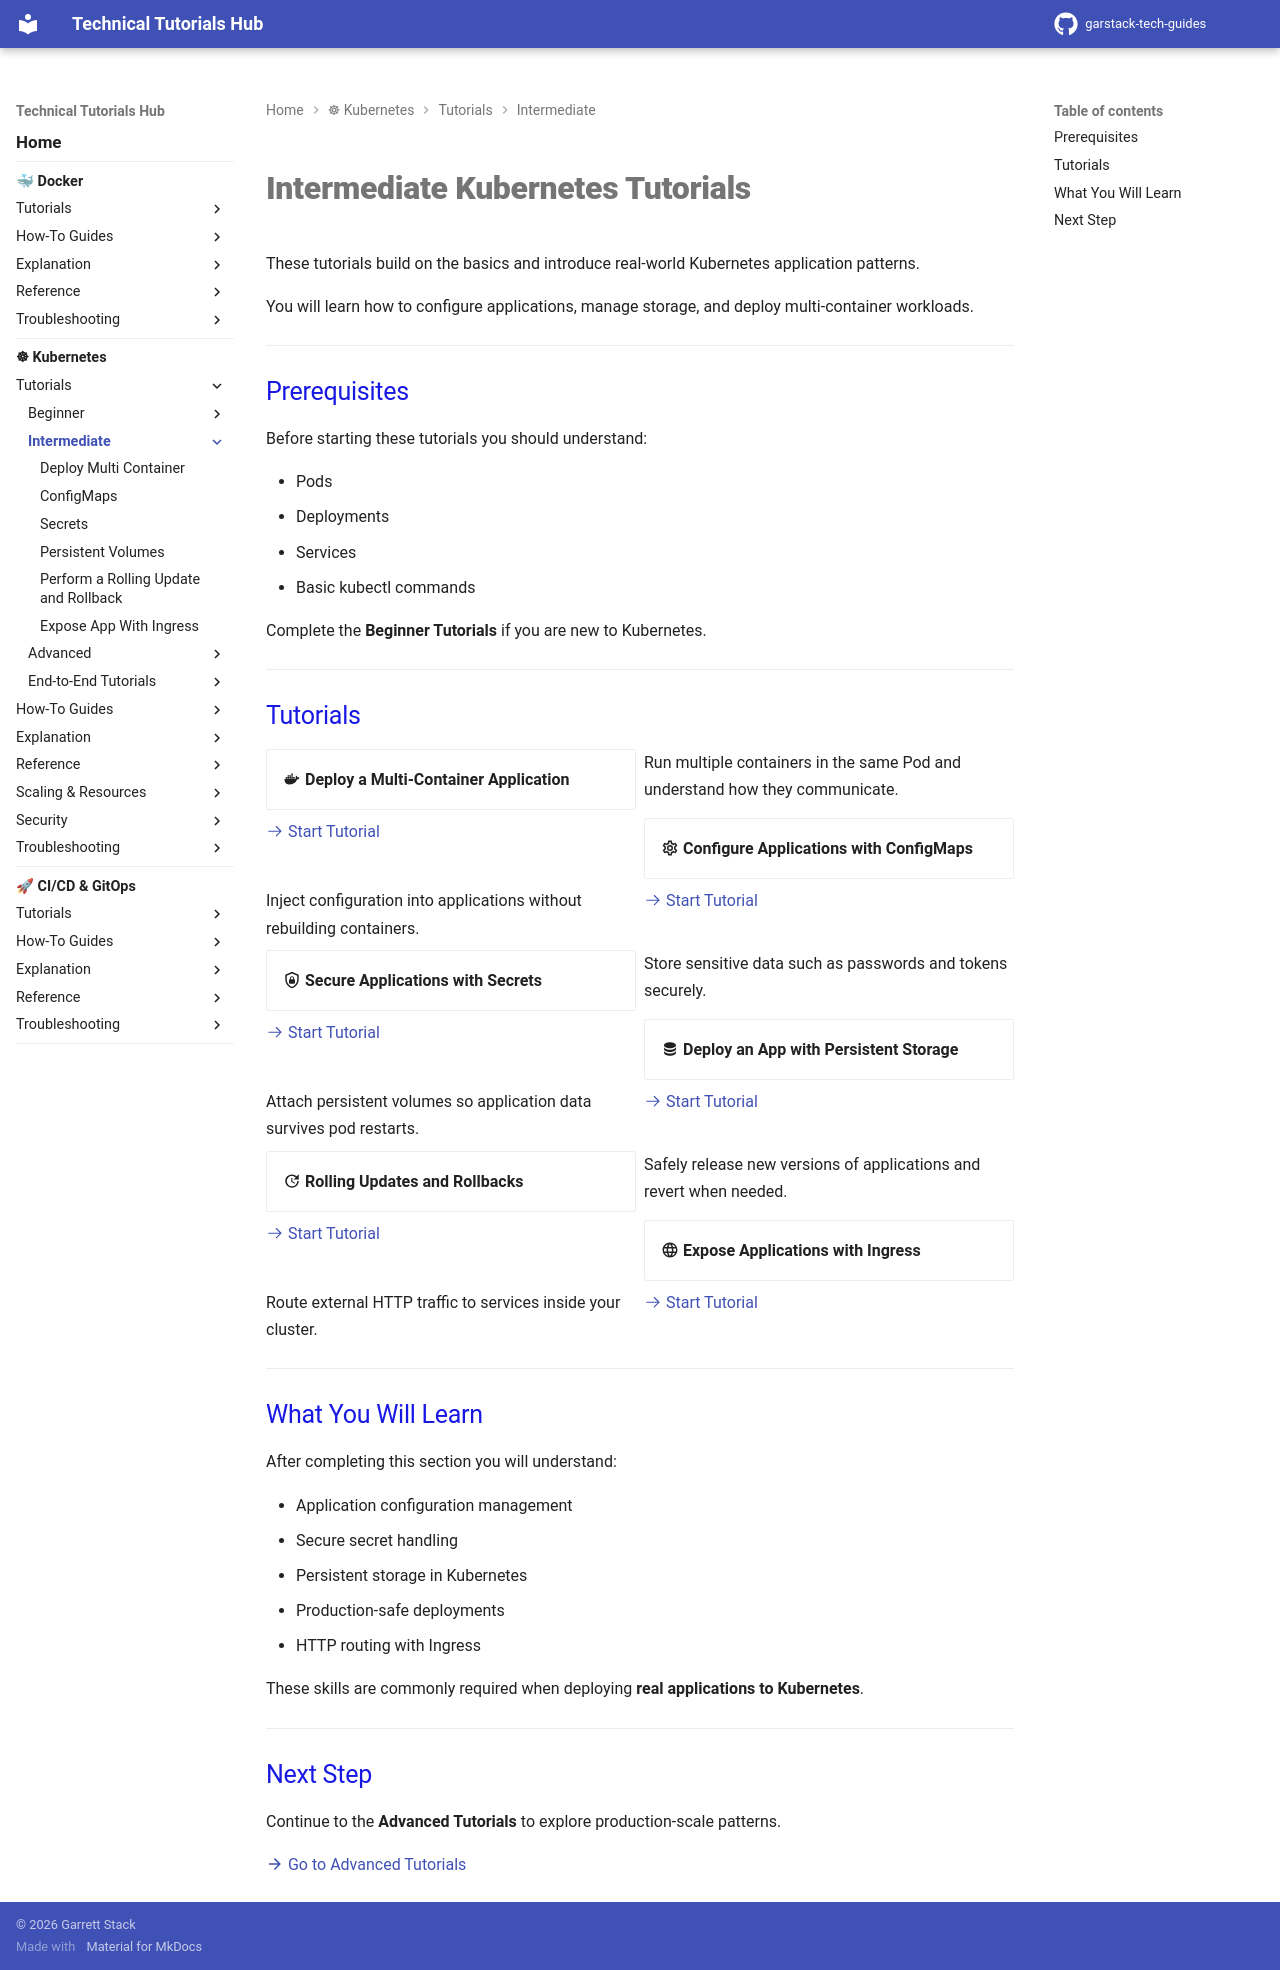

repository: garstack1/gstack-tech-guides · page: kubernetes/tutorials/intermediate/index.html · generator: mkdocs

# Intermediate Kubernetes Tutorials

These tutorials build on the basics and introduce real-world Kubernetes application patterns.

You will learn how to configure applications, manage storage, and deploy multi-container workloads.

---

## Prerequisites

Before starting these tutorials you should understand:

- Pods
- Deployments
- Services
- Basic kubectl commands

Complete the **Beginner Tutorials** if you are new to Kubernetes.

---

## Tutorials

<div class="grid cards" markdown>

- :material-docker: **Deploy a Multi-Container Application**

  Run multiple containers in the same Pod and understand how they communicate.

  [:octicons-arrow-right-24: Start Tutorial](deploy-multi-container-app.md)

- :material-cog-outline: **Configure Applications with ConfigMaps**

  Inject configuration into applications without rebuilding containers.

  [:octicons-arrow-right-24: Start Tutorial](configure-app-with-configmap.md)

- :material-shield-lock-outline: **Secure Applications with Secrets**

  Store sensitive data such as passwords and tokens securely.

  [:octicons-arrow-right-24: Start Tutorial](secure-app-with-secrets.md)

- :material-database: **Deploy an App with Persistent Storage**

  Attach persistent volumes so application data survives pod restarts.

  [:octicons-arrow-right-24: Start Tutorial](deploy-app-with-persistent-storage.md)

- :material-update: **Rolling Updates and Rollbacks**

  Safely release new versions of applications and revert when needed.

  [:octicons-arrow-right-24: Start Tutorial](rolling-update-and-rollback.md)

- :material-web: **Expose Applications with Ingress**

  Route external HTTP traffic to services inside your cluster.

  [:octicons-arrow-right-24: Start Tutorial](expose-app-with-ingress.md)

</div>

---

## What You Will Learn

After completing this section you will understand:

- Application configuration management
- Secure secret handling
- Persistent storage in Kubernetes
- Production-safe deployments
- HTTP routing with Ingress

These skills are commonly required when deploying **real applications to Kubernetes**.

---

## Next Step

Continue to the **Advanced Tutorials** to explore production-scale patterns.

[:material-arrow-right: Go to Advanced Tutorials](../advanced/index.md)
